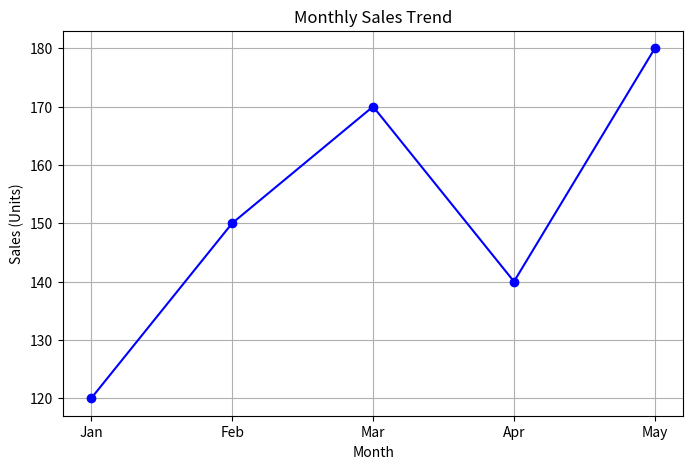

This chart was generated by the following Python code:
import matplotlib.pyplot as plt

# Sample Data
months = ['Jan', 'Feb', 'Mar', 'Apr', 'May']
sales = [120, 150, 170, 140, 180]

# Create the plot
plt.figure(figsize=(8, 5))
plt.plot(months, sales, marker='o', linestyle='-', color='b')

# Add titles and labels
plt.title('Monthly Sales Trend')
plt.xlabel('Month')
plt.ylabel('Sales (Units)')
plt.grid(True) # Display grid lines

# Show the plot
plt.show()